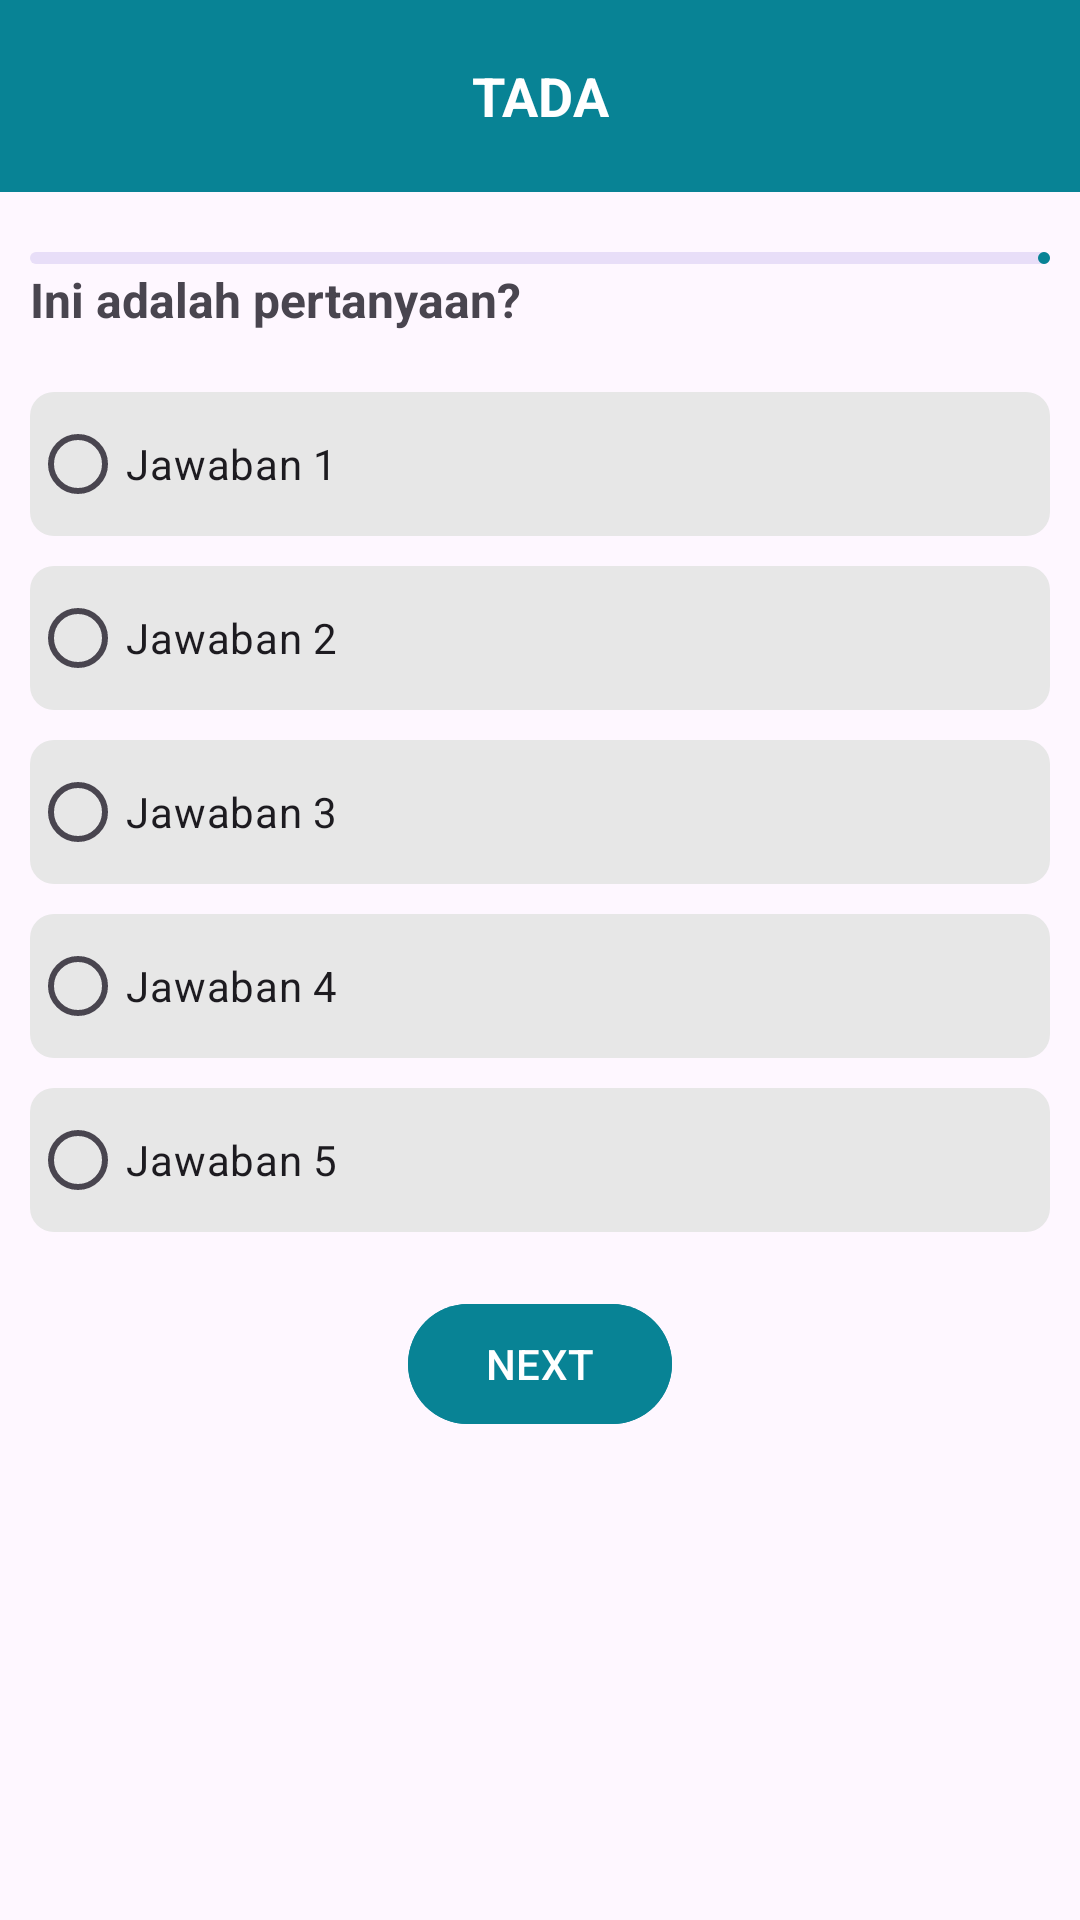

Write the Android layout XML for this screen, with the resource values it uses.
<!-- AndroidManifest.xml: application theme Theme.AutisDetection -->
<!-- res/layout/activity_screening_test.xml -->
<?xml version="1.0" encoding="utf-8"?>
<androidx.constraintlayout.widget.ConstraintLayout xmlns:android="http://schemas.android.com/apk/res/android"
    xmlns:app="http://schemas.android.com/apk/res-auto"
    xmlns:tools="http://schemas.android.com/tools"
    android:layout_width="match_parent"
    android:layout_height="match_parent"
    tools:context=".view.test.ScreeningTestActivity">

    <com.google.android.material.appbar.AppBarLayout
        android:id="@+id/appBarLayout"
        android:layout_width="match_parent"
        android:layout_height="wrap_content"
        tools:ignore="MissingConstraints">

        <com.google.android.material.appbar.MaterialToolbar
            android:id="@+id/toolbar"
            android:layout_width="match_parent"
            android:layout_height="?attr/actionBarSize"
            android:background="@color/sage"
            app:popupTheme="@style/Theme.AutisDetection.PopupOverlay">

            <TextView
                android:id="@+id/toolbar_title"
                android:layout_width="wrap_content"
                android:layout_height="wrap_content"
                android:layout_gravity="center"
                android:text="TADA"
                android:textColor="@color/white"
                android:textSize="18sp"
                android:textStyle="bold" />

        </com.google.android.material.appbar.MaterialToolbar>

    </com.google.android.material.appbar.AppBarLayout>

    <com.google.android.material.progressindicator.LinearProgressIndicator
        android:layout_width="match_parent"
        android:layout_height="wrap_content"
        android:id="@+id/progress"
        android:padding="10dp"
        android:indeterminate="false"
        android:progress="0"
        app:indicatorColor="@color/sage"
        android:layout_marginTop="10dp"
        android:layout_marginBottom="10dp"
        app:layout_constraintTop_toBottomOf="@+id/appBarLayout"/>

    <TextView
        android:id="@+id/question_textview"
        android:layout_width="0dp"
        android:layout_height="wrap_content"
        android:text="Ini adalah pertanyaan?"
        android:textSize="16sp"
        android:textStyle="bold"
        android:padding="10dp"
        android:layout_marginTop="5dp"
        app:layout_constraintTop_toBottomOf="@+id/appBarLayout"
        app:layout_constraintTop_toTopOf="@id/progress"
        app:layout_constraintStart_toStartOf="parent"
        app:layout_constraintEnd_toEndOf="parent" />

    <RadioGroup
        android:id="@+id/answer_radiogroup"
        android:layout_width="0dp"
        android:padding="10dp"
        android:layout_height="wrap_content"
        app:layout_constraintTop_toBottomOf="@+id/question_textview"
        app:layout_constraintStart_toStartOf="parent"
        app:layout_constraintEnd_toEndOf="parent">

        <RadioButton
            android:id="@+id/answer1_radiobutton"
            android:layout_width="match_parent"
            android:layout_height="wrap_content"
            android:layout_marginBottom="10dp"
            android:background="@drawable/background_radio_group"
            android:text="Jawaban 1" />

        <RadioButton
            android:id="@+id/answer2_radiobutton"
            android:layout_width="match_parent"
            android:layout_height="wrap_content"
            android:layout_marginBottom="10dp"
            android:background="@drawable/background_radio_group"
            android:text="Jawaban 2" />

        <RadioButton
            android:id="@+id/answer3_radiobutton"
            android:layout_width="match_parent"
            android:layout_height="wrap_content"
            android:layout_marginBottom="10dp"
            android:background="@drawable/background_radio_group"
            android:text="Jawaban 3" />

        <RadioButton
            android:id="@+id/answer4_radiobutton"
            android:layout_width="match_parent"
            android:layout_height="wrap_content"
            android:layout_marginBottom="10dp"
            android:background="@drawable/background_radio_group"
            android:text="Jawaban 4" />

        <RadioButton
            android:id="@+id/answer5_radiobutton"
            android:layout_width="match_parent"
            android:layout_height="wrap_content"
            android:layout_marginBottom="10dp"
            android:background="@drawable/background_radio_group"
            android:text="Jawaban 5" />

    </RadioGroup>

    <com.google.android.material.button.MaterialButton
        android:id="@+id/next_button"
        android:layout_width="wrap_content"
        android:layout_height="wrap_content"
        android:backgroundTint="@color/sage"
        android:text="NEXT"
        app:layout_constraintTop_toBottomOf="@+id/answer_radiogroup"
        app:layout_constraintStart_toStartOf="parent"
        app:layout_constraintEnd_toEndOf="parent" />


    <androidx.cardview.widget.CardView
        android:id="@+id/skor_textview"
        android:layout_width="370dp"
        android:layout_height="200dp"
        android:layout_margin="10dp"
        app:cardCornerRadius="10dp"
        app:cardElevation="5dp"
        android:visibility="invisible"
        app:layout_constraintTop_toBottomOf="@+id/next_button"
        app:layout_constraintStart_toStartOf="parent"
        app:layout_constraintEnd_toEndOf="parent">

        <TextView
            android:id="@+id/skor"
            android:layout_width="match_parent"
            android:layout_height="wrap_content"
            android:text="Your Total Score : 7/10"
            android:textAlignment="center"
            android:textSize="16sp"
            android:textStyle="bold"
            android:padding="10dp"/>

        <TextView
            android:id="@+id/detection_result"
            android:layout_width="match_parent"
            android:layout_height="wrap_content"
            android:layout_marginTop="50dp"
            android:padding="10dp"
            android:text="Hasil Deteksi"
            android:textAlignment="textStart"
            android:textSize="16sp"
            android:textStyle="bold"
            app:layout_constraintTop_toBottomOf="@+id/skor" />


    </androidx.cardview.widget.CardView >

    <com.google.android.material.button.MaterialButton
        android:id="@+id/submit_button"
        android:layout_width="wrap_content"
        android:layout_height="wrap_content"
        android:text="SUBMIT"
        android:layout_marginTop="5dp"
        android:backgroundTint="@color/sage"
        android:visibility="invisible"
        app:layout_constraintTop_toBottomOf="@+id/skor_textview"
        app:layout_constraintStart_toStartOf="parent"
        app:layout_constraintEnd_toEndOf="parent" />




</androidx.constraintlayout.widget.ConstraintLayout>
<!-- resources referenced by this layout -->
<resources>
  <color name="sage">#FF088395</color>
  <color name="white">#FFFFFFFF</color>
  <!-- drawable background_radio_group (drawable) -->
  <?xml version="1.0" encoding="utf-8"?>
  <selector xmlns:android="http://schemas.android.com/apk/res/android">
  
      <item android:state_checked="true">
          <shape android:shape="rectangle">
              <solid android:color="#E7E7E7" />
              <corners android:radius="8dp" />
          </shape>
      </item>
  
      <item>
          <shape android:shape="rectangle">
              <solid android:color="#E7E7E7" />
              <corners android:radius="8dp" />
          </shape>
      </item>
  
  </selector>
  <style name="Theme.AutisDetection.PopupOverlay" parent="ThemeOverlay.AppCompat.Light" />
  <style name="Theme.AutisDetection" parent="Theme.Material3.DayNight">
          
          <item name="colorPrimary">@color/purple_500</item>
          <item name="colorPrimaryVariant">@color/purple_700</item>
          <item name="colorOnPrimary">@color/white</item>
          
          <item name="colorSecondary">@color/teal_200</item>
          <item name="colorSecondaryVariant">@color/teal_700</item>
          <item name="colorOnSecondary">@color/black</item>
          
          <item name="android:statusBarColor">?attr/colorPrimaryVariant</item>
          
      </style>
  <color name="purple_500">#FF6200EE</color>
  <color name="purple_700">#FF088395</color>
  <color name="teal_200">#FF03DAC5</color>
  <color name="teal_700">#FF018786</color>
  <color name="black">#FF000000</color>
</resources>
